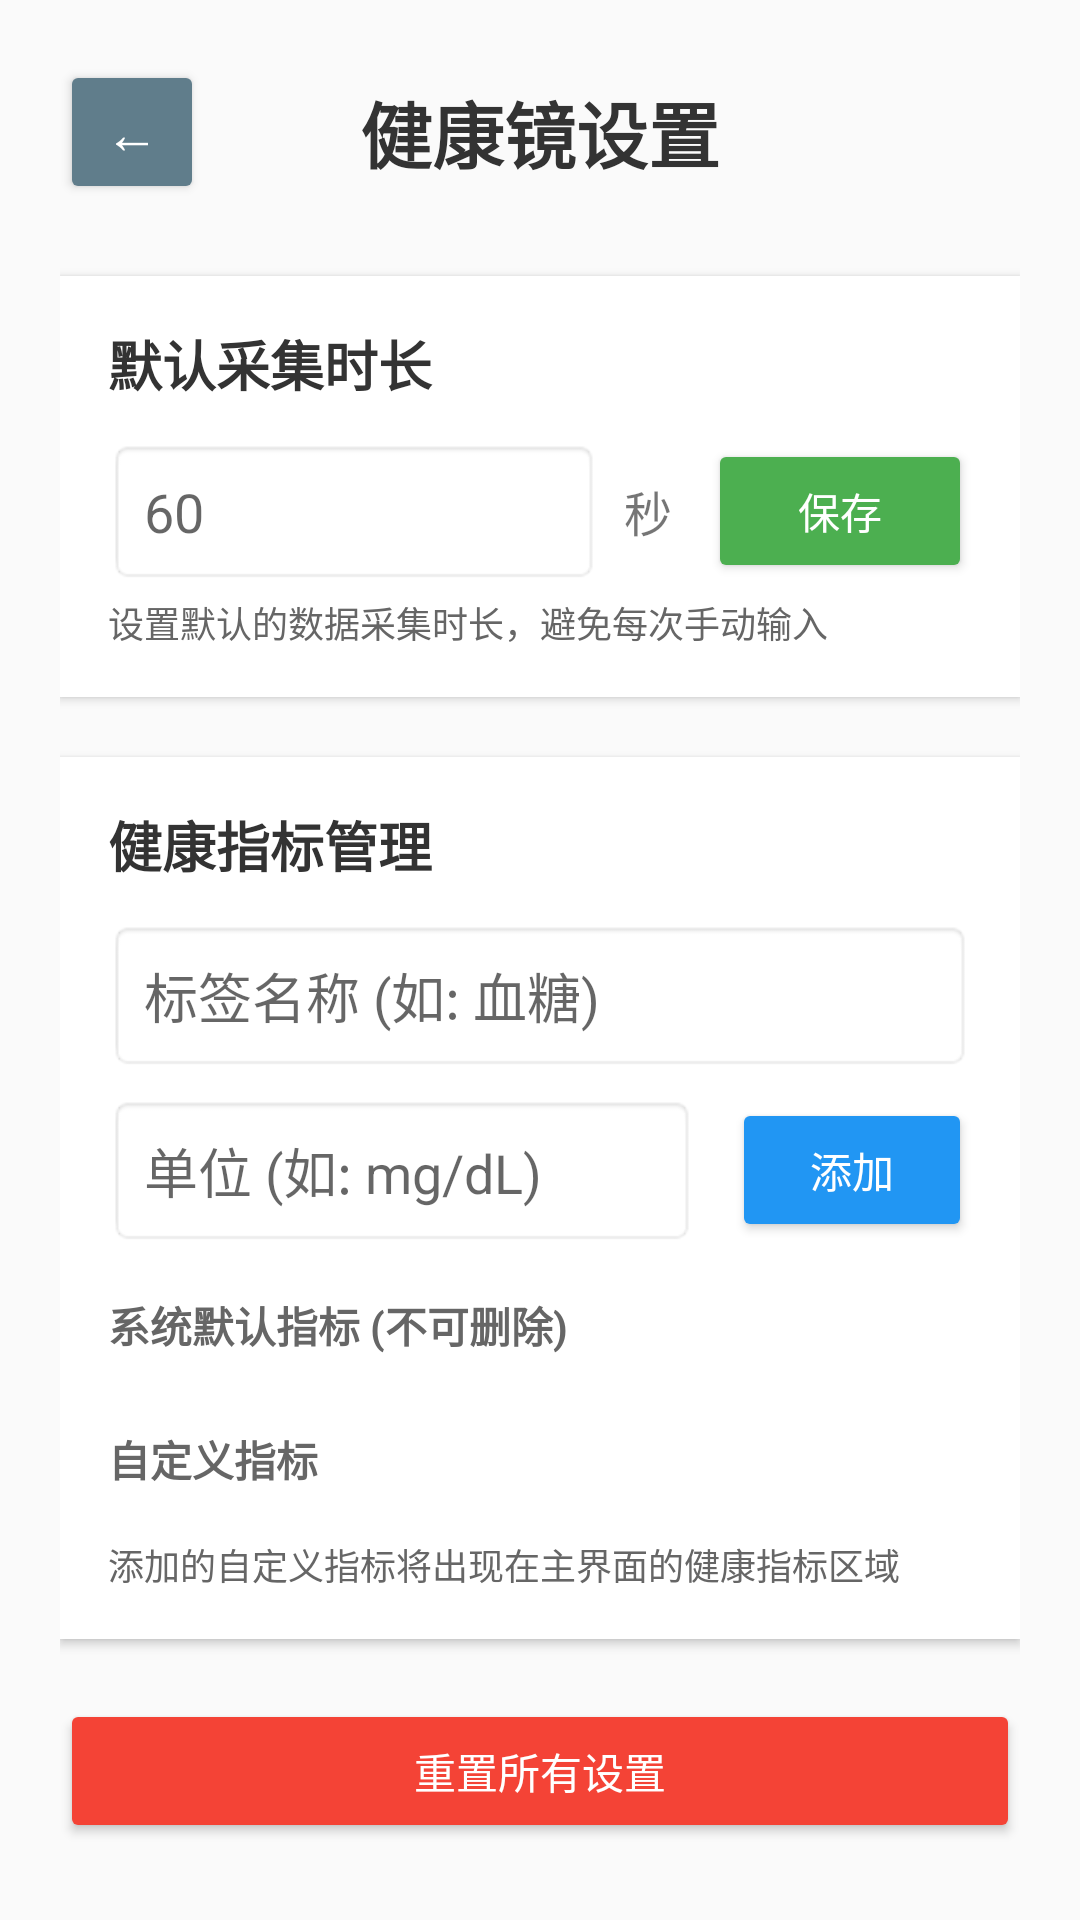

Write the Android layout XML for this screen, with the resource values it uses.
<!-- AndroidManifest.xml: application theme Theme.HealthMirror -->
<!-- res/layout/activity_settings.xml -->
<?xml version="1.0" encoding="utf-8"?>
<ScrollView xmlns:android="http://schemas.android.com/apk/res/android"
    android:layout_width="match_parent"
    android:layout_height="match_parent"
    android:background="#FAFAFA">

    <LinearLayout
        android:layout_width="match_parent"
        android:layout_height="wrap_content"
        android:orientation="vertical"
        android:padding="20dp">

        
        <LinearLayout
            android:layout_width="match_parent"
            android:layout_height="wrap_content"
            android:orientation="horizontal"
            android:layout_marginBottom="24dp">

            <Button
                android:id="@+id/backButton"
                android:layout_width="48dp"
                android:layout_height="48dp"
                android:text="←"
                android:textSize="18sp"
                android:backgroundTint="#607D8B"
                android:textColor="#fff" />

            <TextView
                android:layout_width="0dp"
                android:layout_height="wrap_content"
                android:layout_weight="1"
                android:text="健康镜设置"
                android:textSize="24sp"
                android:textStyle="bold"
                android:textColor="#333"
                android:gravity="center"
                android:layout_gravity="center_vertical" />

            <View
                android:layout_width="48dp"
                android:layout_height="48dp" />
        </LinearLayout>

        
        <LinearLayout
            android:layout_width="match_parent"
            android:layout_height="wrap_content"
            android:orientation="vertical"
            android:background="#FFFFFF"
            android:padding="16dp"
            android:layout_marginBottom="20dp"
            android:elevation="2dp">

            <TextView
                android:layout_width="match_parent"
                android:layout_height="wrap_content"
                android:text="默认采集时长"
                android:textSize="18sp"
                android:textStyle="bold"
                android:textColor="#333"
                android:layout_marginBottom="12dp" />

            <LinearLayout
                android:layout_width="match_parent"
                android:layout_height="wrap_content"
                android:orientation="horizontal"
                android:gravity="center_vertical">

                <EditText
                    android:id="@+id/defaultDurationEdit"
                    android:layout_width="0dp"
                    android:layout_height="wrap_content"
                    android:layout_weight="1"
                    android:hint="60"
                    android:inputType="number"
                    android:padding="12dp"
                    android:background="@android:drawable/editbox_background" />

                <TextView
                    android:layout_width="wrap_content"
                    android:layout_height="wrap_content"
                    android:text="秒"
                    android:textSize="16sp"
                    android:layout_marginStart="8dp" />

                <Button
                    android:id="@+id/saveDurationButton"
                    android:layout_width="wrap_content"
                    android:layout_height="wrap_content"
                    android:text="保存"
                    android:backgroundTint="#4CAF50"
                    android:textColor="#fff"
                    android:layout_marginStart="12dp" />
            </LinearLayout>

            <TextView
                android:layout_width="match_parent"
                android:layout_height="wrap_content"
                android:text="设置默认的数据采集时长，避免每次手动输入"
                android:textSize="12sp"
                android:textColor="#666"
                android:layout_marginTop="4dp" />
        </LinearLayout>

        
        <LinearLayout
            android:layout_width="match_parent"
            android:layout_height="wrap_content"
            android:orientation="vertical"
            android:background="#FFFFFF"
            android:padding="16dp"
            android:elevation="2dp">

            <TextView
                android:layout_width="match_parent"
                android:layout_height="wrap_content"
                android:text="健康指标管理"
                android:textSize="18sp"
                android:textStyle="bold"
                android:textColor="#333"
                android:layout_marginBottom="12dp" />

            
            <LinearLayout
                android:layout_width="match_parent"
                android:layout_height="wrap_content"
                android:orientation="vertical"
                android:layout_marginBottom="16dp">

                
                <EditText
                    android:id="@+id/newTagNameEdit"
                    android:layout_width="match_parent"
                    android:layout_height="wrap_content"
                    android:hint="标签名称 (如: 血糖)"
                    android:padding="12dp"
                    android:background="@android:drawable/editbox_background"
                    android:layout_marginBottom="8dp" />

                
                <LinearLayout
                    android:layout_width="match_parent"
                    android:layout_height="wrap_content"
                    android:orientation="horizontal"
                    android:gravity="center_vertical">

                    <EditText
                        android:id="@+id/newTagUnitEdit"
                        android:layout_width="0dp"
                        android:layout_height="wrap_content"
                        android:layout_weight="1"
                        android:hint="单位 (如: mg/dL)"
                        android:padding="12dp"
                        android:background="@android:drawable/editbox_background"
                        android:layout_marginEnd="12dp" />

                    <Button
                        android:id="@+id/addTagButton"
                        android:layout_width="wrap_content"
                        android:layout_height="wrap_content"
                        android:text="添加"
                        android:backgroundTint="#2196F3"
                        android:textColor="#fff"
                        android:minWidth="80dp" />
                </LinearLayout>
            </LinearLayout>

            
            <TextView
                android:layout_width="match_parent"
                android:layout_height="wrap_content"
                android:text="系统默认指标 (不可删除)"
                android:textSize="14sp"
                android:textStyle="bold"
                android:textColor="#666"
                android:layout_marginBottom="8dp" />

            <LinearLayout
                android:id="@+id/defaultTagsContainer"
                android:layout_width="match_parent"
                android:layout_height="wrap_content"
                android:orientation="vertical"
                android:layout_marginBottom="16dp">
                
            </LinearLayout>

            
            <TextView
                android:layout_width="match_parent"
                android:layout_height="wrap_content"
                android:text="自定义指标"
                android:textSize="14sp"
                android:textStyle="bold"
                android:textColor="#666"
                android:layout_marginBottom="8dp" />

            <LinearLayout
                android:id="@+id/customTagsContainer"
                android:layout_width="match_parent"
                android:layout_height="wrap_content"
                android:orientation="vertical">
                
            </LinearLayout>

            <TextView
                android:layout_width="match_parent"
                android:layout_height="wrap_content"
                android:text="添加的自定义指标将出现在主界面的健康指标区域"
                android:textSize="12sp"
                android:textColor="#666"
                android:layout_marginTop="8dp" />
        </LinearLayout>

        
        <Button
            android:id="@+id/resetButton"
            android:layout_width="match_parent"
            android:layout_height="wrap_content"
            android:text="重置所有设置"
            android:layout_marginTop="20dp"
            android:backgroundTint="#F44336"
            android:textColor="#fff" />

    </LinearLayout>
</ScrollView>
<!-- resources referenced by this layout -->
<resources>
  <style name="Theme.HealthMirror" parent="Theme.MaterialComponents.DayNight.NoActionBar">
          
          <item name="colorPrimary">@color/purple_500</item>
          <item name="colorPrimaryVariant">@color/purple_700</item>
          <item name="colorOnPrimary">@color/white</item>
          
          <item name="colorSecondary">@color/teal_200</item>
          <item name="colorSecondaryVariant">@color/teal_700</item>
          <item name="colorOnSecondary">@color/black</item>
          
          <item name="android:statusBarColor">?attr/colorPrimaryVariant</item>
          
      </style>
  <!-- not gathered from this repository: default colours our renderer supplied (Android Studio template values) -->
  <color name="purple_500">#FF6200EE</color>
  <color name="purple_700">#FF3700B3</color>
  <color name="teal_200">#FF03DAC5</color>
  <color name="teal_700">#FF018786</color>
  <color name="black">#FF000000</color>
  <color name="white">#FFFFFFFF</color>
</resources>
